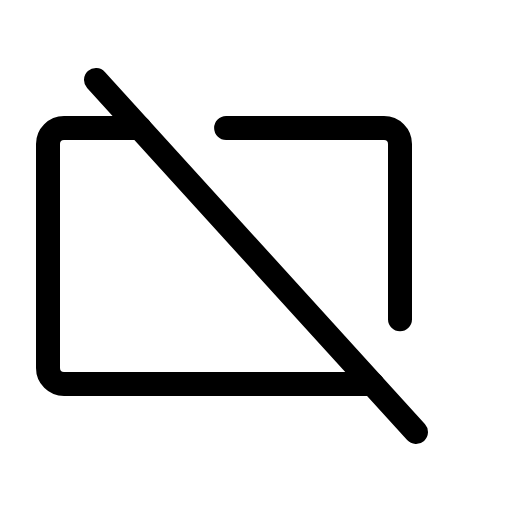
t = 0.00 s
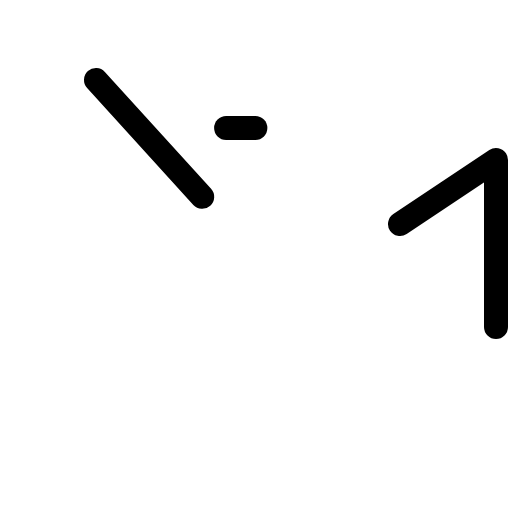
t = 0.90 s
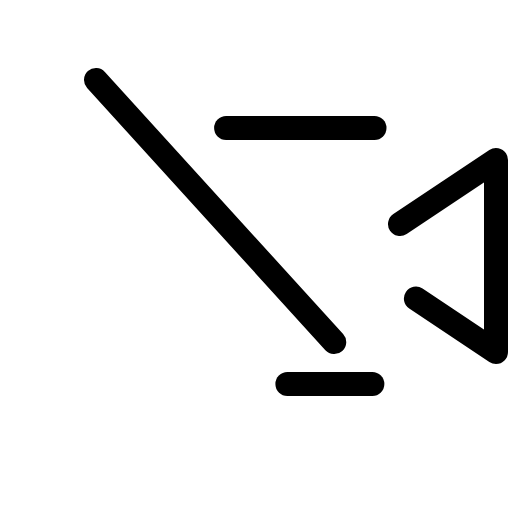
t = 1.28 s
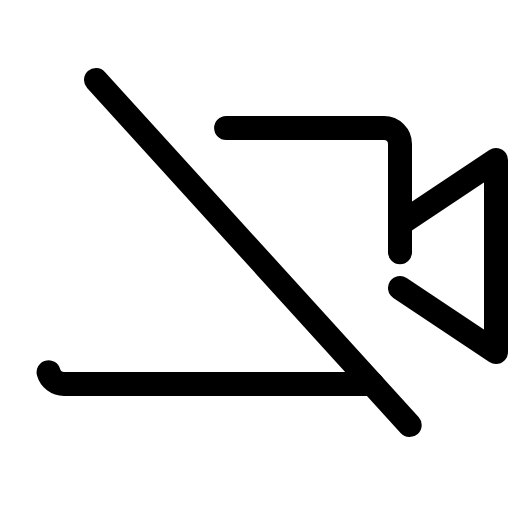
t = 1.65 s
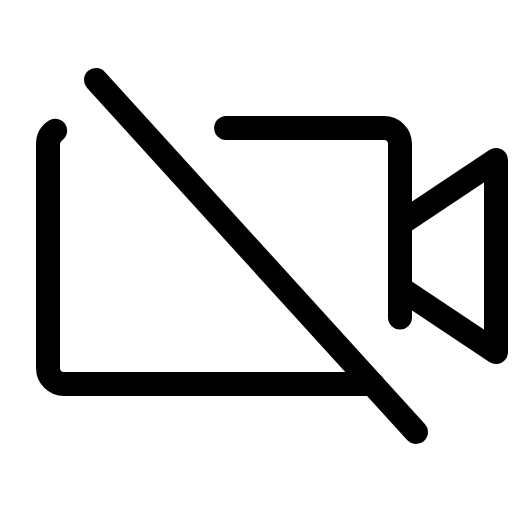
t = 2.03 s
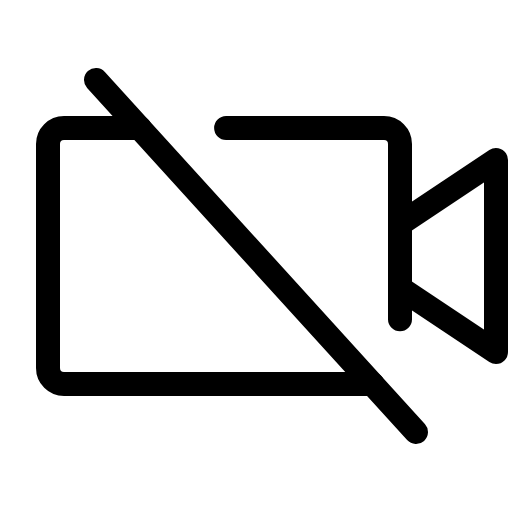
t = 2.40 s

The animated SVG that drew these frames (rendered in a browser with its animation timeline set to each time). Animation: 1 CSS @keyframes rule; one cycle of 2.40 s.

<svg xmlns="http://www.w3.org/2000/svg" viewBox="0 0 256 256">
  <style>
    .draw-line {
      stroke-dasharray: 1;
      stroke-dashoffset: 0;
    }
    svg:hover .draw-line {
      animation: phosphor-draw-in 1.5s ease-in-out forwards;
    }
    @keyframes phosphor-draw-in {
      from { stroke-dashoffset: 1; }
      to { stroke-dashoffset: 0; }
    }
  </style><rect width="256" height="256" fill="none"/><polyline points="200 112 248 80 248 176 200 144" fill="none" stroke="currentColor" stroke-linecap="round" stroke-linejoin="round" stroke-width="12" class="draw-line" pathLength="1" style="animation-delay: 0s"/><line x1="48" y1="40" x2="208" y2="216" fill="none" stroke="currentColor" stroke-linecap="round" stroke-linejoin="round" stroke-width="12" class="draw-line" pathLength="1" style="animation-delay: 0.3s"/><path d="M113.06,64H192a8,8,0,0,1,8,8v87.63" fill="none" stroke="currentColor" stroke-linecap="round" stroke-linejoin="round" stroke-width="12" class="draw-line" pathLength="1" style="animation-delay: 0.6s"/><path d="M186.18,192H32a8,8,0,0,1-8-8V72a8,8,0,0,1,8-8H69.82" fill="none" stroke="currentColor" stroke-linecap="round" stroke-linejoin="round" stroke-width="12" class="draw-line" pathLength="1" style="animation-delay: 0.9s"/></svg>
